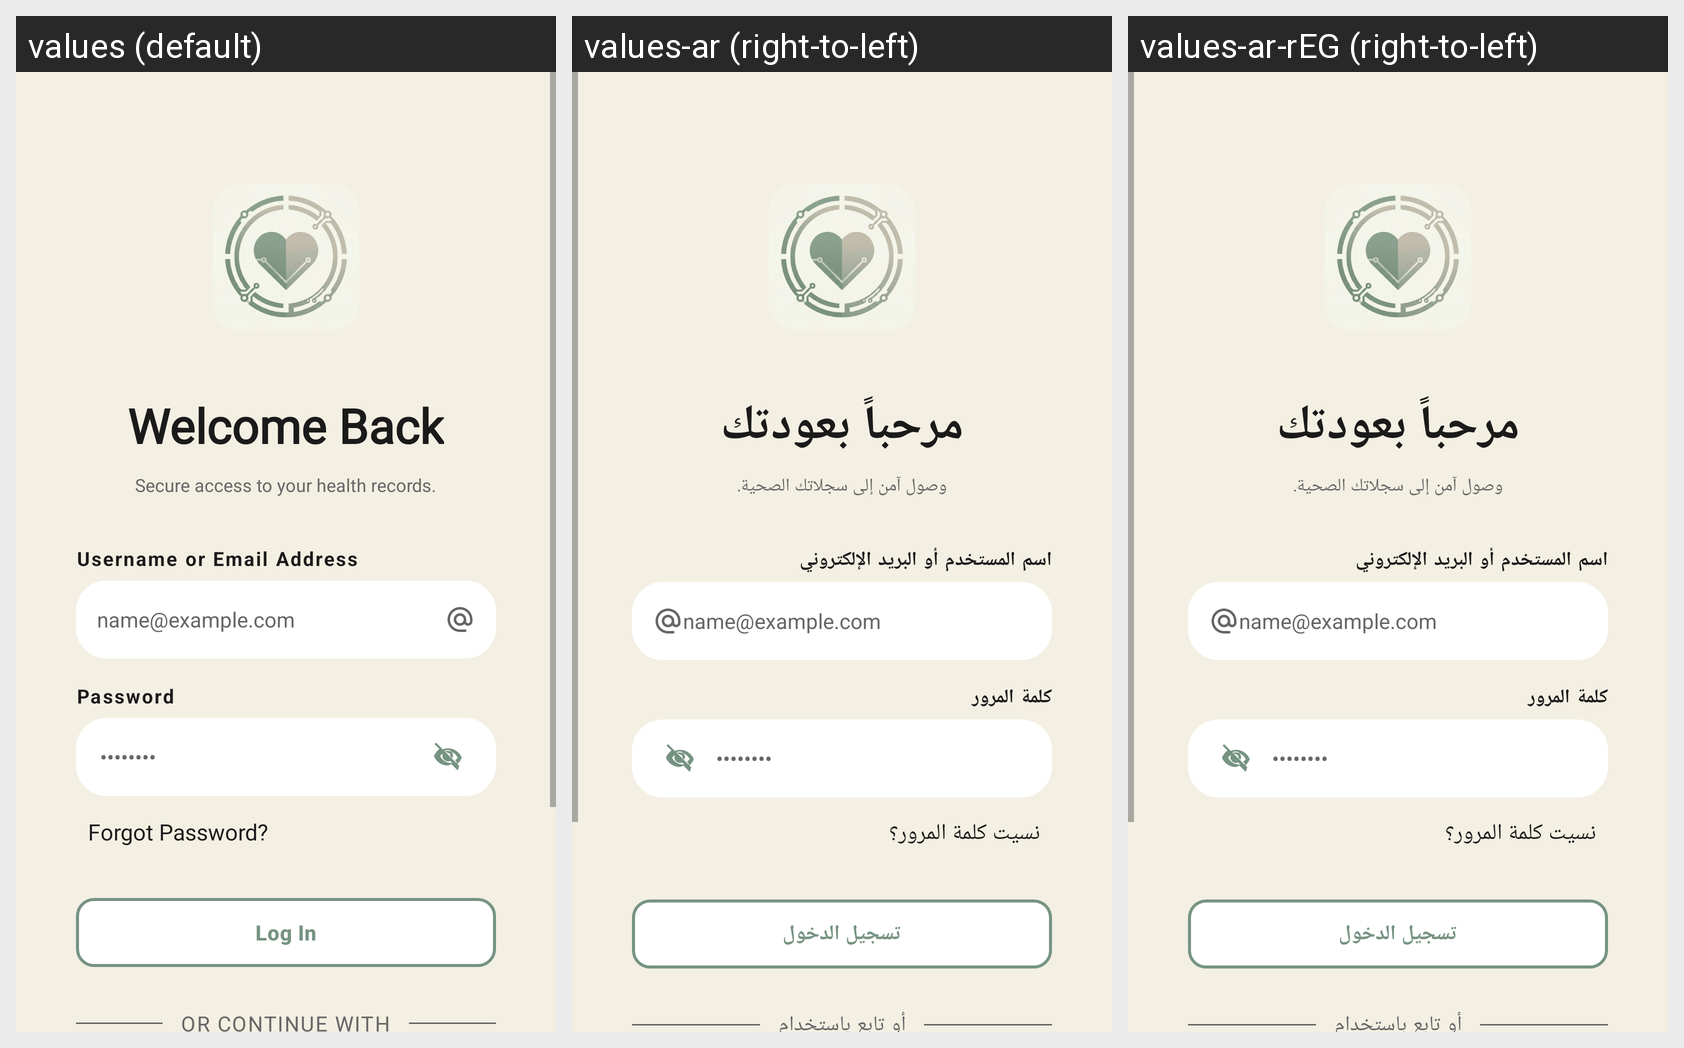

Locale-by-locale string values for the Android screen shown in this grid:
Android screen res/layout/login.xml rendered under 3 locales, left to right: values (default), values-ar (right-to-left), values-ar-rEG (right-to-left). Device: Nexus 5 (rendered at 1080×1920; each locale shown at half size, 540×960, under a caption strip naming it); theme Theme.SmartHealthReminder.
Strings drawn on this screen, with the default value and each locale's value (text and hints the layout hard-codes, and strings that could not be matched under every locale, appear in the picture but are not listed):

welcome_back
  values: Welcome Back
  values-ar: مرحباً بعودتك
  values-ar-rEG: مرحباً بعودتك

secure_access_to_your_health_records
  values: Secure access to your health records.
  values-ar: وصول آمن إلى سجلاتك الصحية.
  values-ar-rEG: وصول آمن إلى سجلاتك الصحية.

email_address
  values: Username or Email Address
  values-ar: اسم المستخدم أو البريد الإلكتروني
  values-ar-rEG: اسم المستخدم أو البريد الإلكتروني

sampleEmail
  values: name@example.com
  values-ar: name@example.com
  values-ar-rEG: name@example.com

password
  values: Password
  values-ar: كلمة المرور
  values-ar-rEG: كلمة المرور

hiddenPassword
  values: ••••••••
  values-ar: ••••••••
  values-ar-rEG: ••••••••

forgot_password
  values: Forgot Password?
  values-ar: نسيت كلمة المرور؟
  values-ar-rEG: نسيت كلمة المرور؟

log_in
  values: Log In
  values-ar: تسجيل الدخول
  values-ar-rEG: تسجيل الدخول

or_continue_with
  values: OR CONTINUE WITH
  values-ar: أو تابع باستخدام
  values-ar-rEG: أو تابع باستخدام
